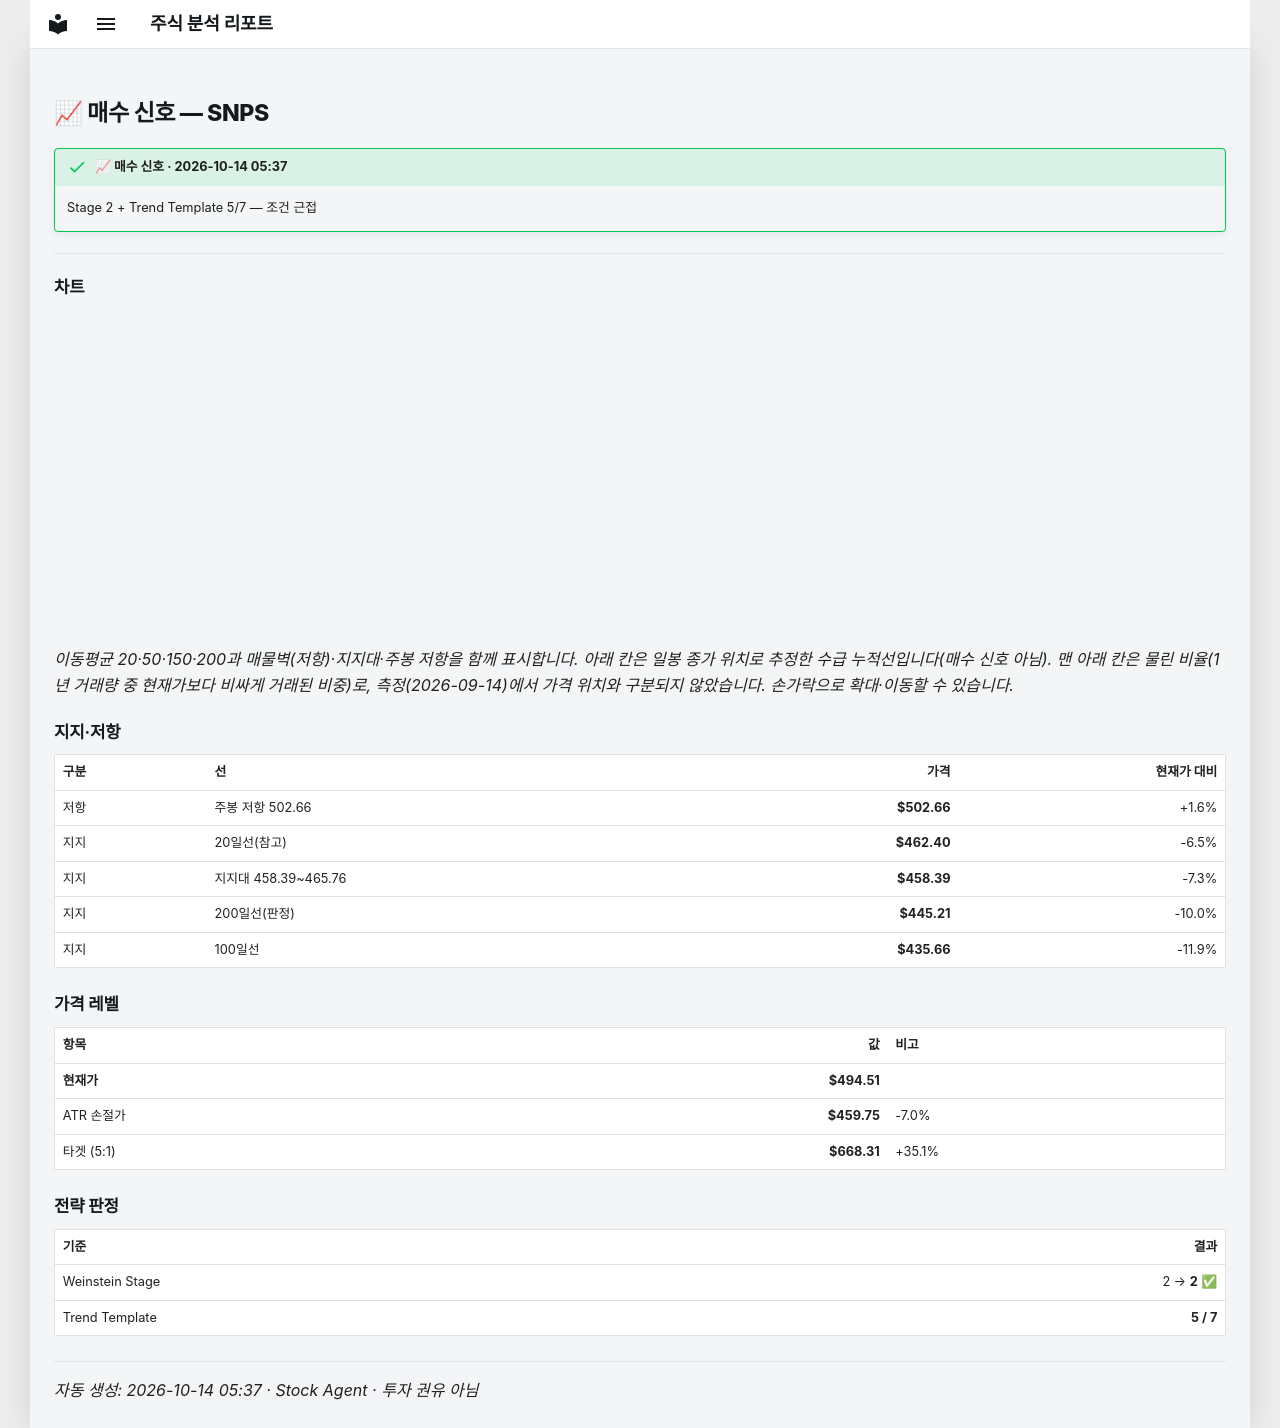

repository: soloandco/stock-reports · page: alerts/20261014-snps-buy_watch/index.html · generator: mkdocs

---
title: "📈 매수 신호 — SNPS"
ticker: SNPS
alert: "📈 매수 신호"
created: 2026-10-14
comments: true
---

# 📈 매수 신호 — SNPS

!!! success "📈 매수 신호 · 2026-10-14 05:37"
    Stage 2 + Trend Template 5/7 — 조건 근접

---

## 차트

<div class="stock-chart" data-src="../charts/20261014-snps-buy_watch.json"></div>

_이동평균 20·50·150·200과 매물벽(저항)·지지대·주봉 저항을 함께 표시합니다. 아래 칸은 일봉 종가 위치로 추정한 수급 누적선입니다(매수 신호 아님). 맨 아래 칸은 물린 비율(1년 거래량 중 현재가보다 비싸게 거래된 비중)로, 측정(2026-09-14)에서 가격 위치와 구분되지 않았습니다. 손가락으로 확대·이동할 수 있습니다._

## 지지·저항

| 구분 | 선 | 가격 | 현재가 대비 |
|:-----|:---|-----:|-----------:|
| 저항 | 주봉 저항 502.66 | **$502.66** | +1.6% |
| 지지 | 20일선(참고) | **$462.40** | -6.5% |
| 지지 | 지지대 458.39~465.76 | **$458.39** | -7.3% |
| 지지 | 200일선(판정) | **$445.21** | -10.0% |
| 지지 | 100일선 | **$435.66** | -11.9% |

## 가격 레벨

| 항목 | 값 | 비고 |
|:-----|---:|:-----|
| **현재가** | **$494.51** | |
| ATR 손절가 | **$459.75** | -7.0% |
| 타겟 (5:1) | **$668.31** | +35.1% |

## 전략 판정

| 기준 | 결과 |
|:-----|-----:|
| Weinstein Stage | 2 → **2** ✅ |
| Trend Template | **5 / 7** |

---
_자동 생성: 2026-10-14 05:37 · Stock Agent · 투자 권유 아님_
